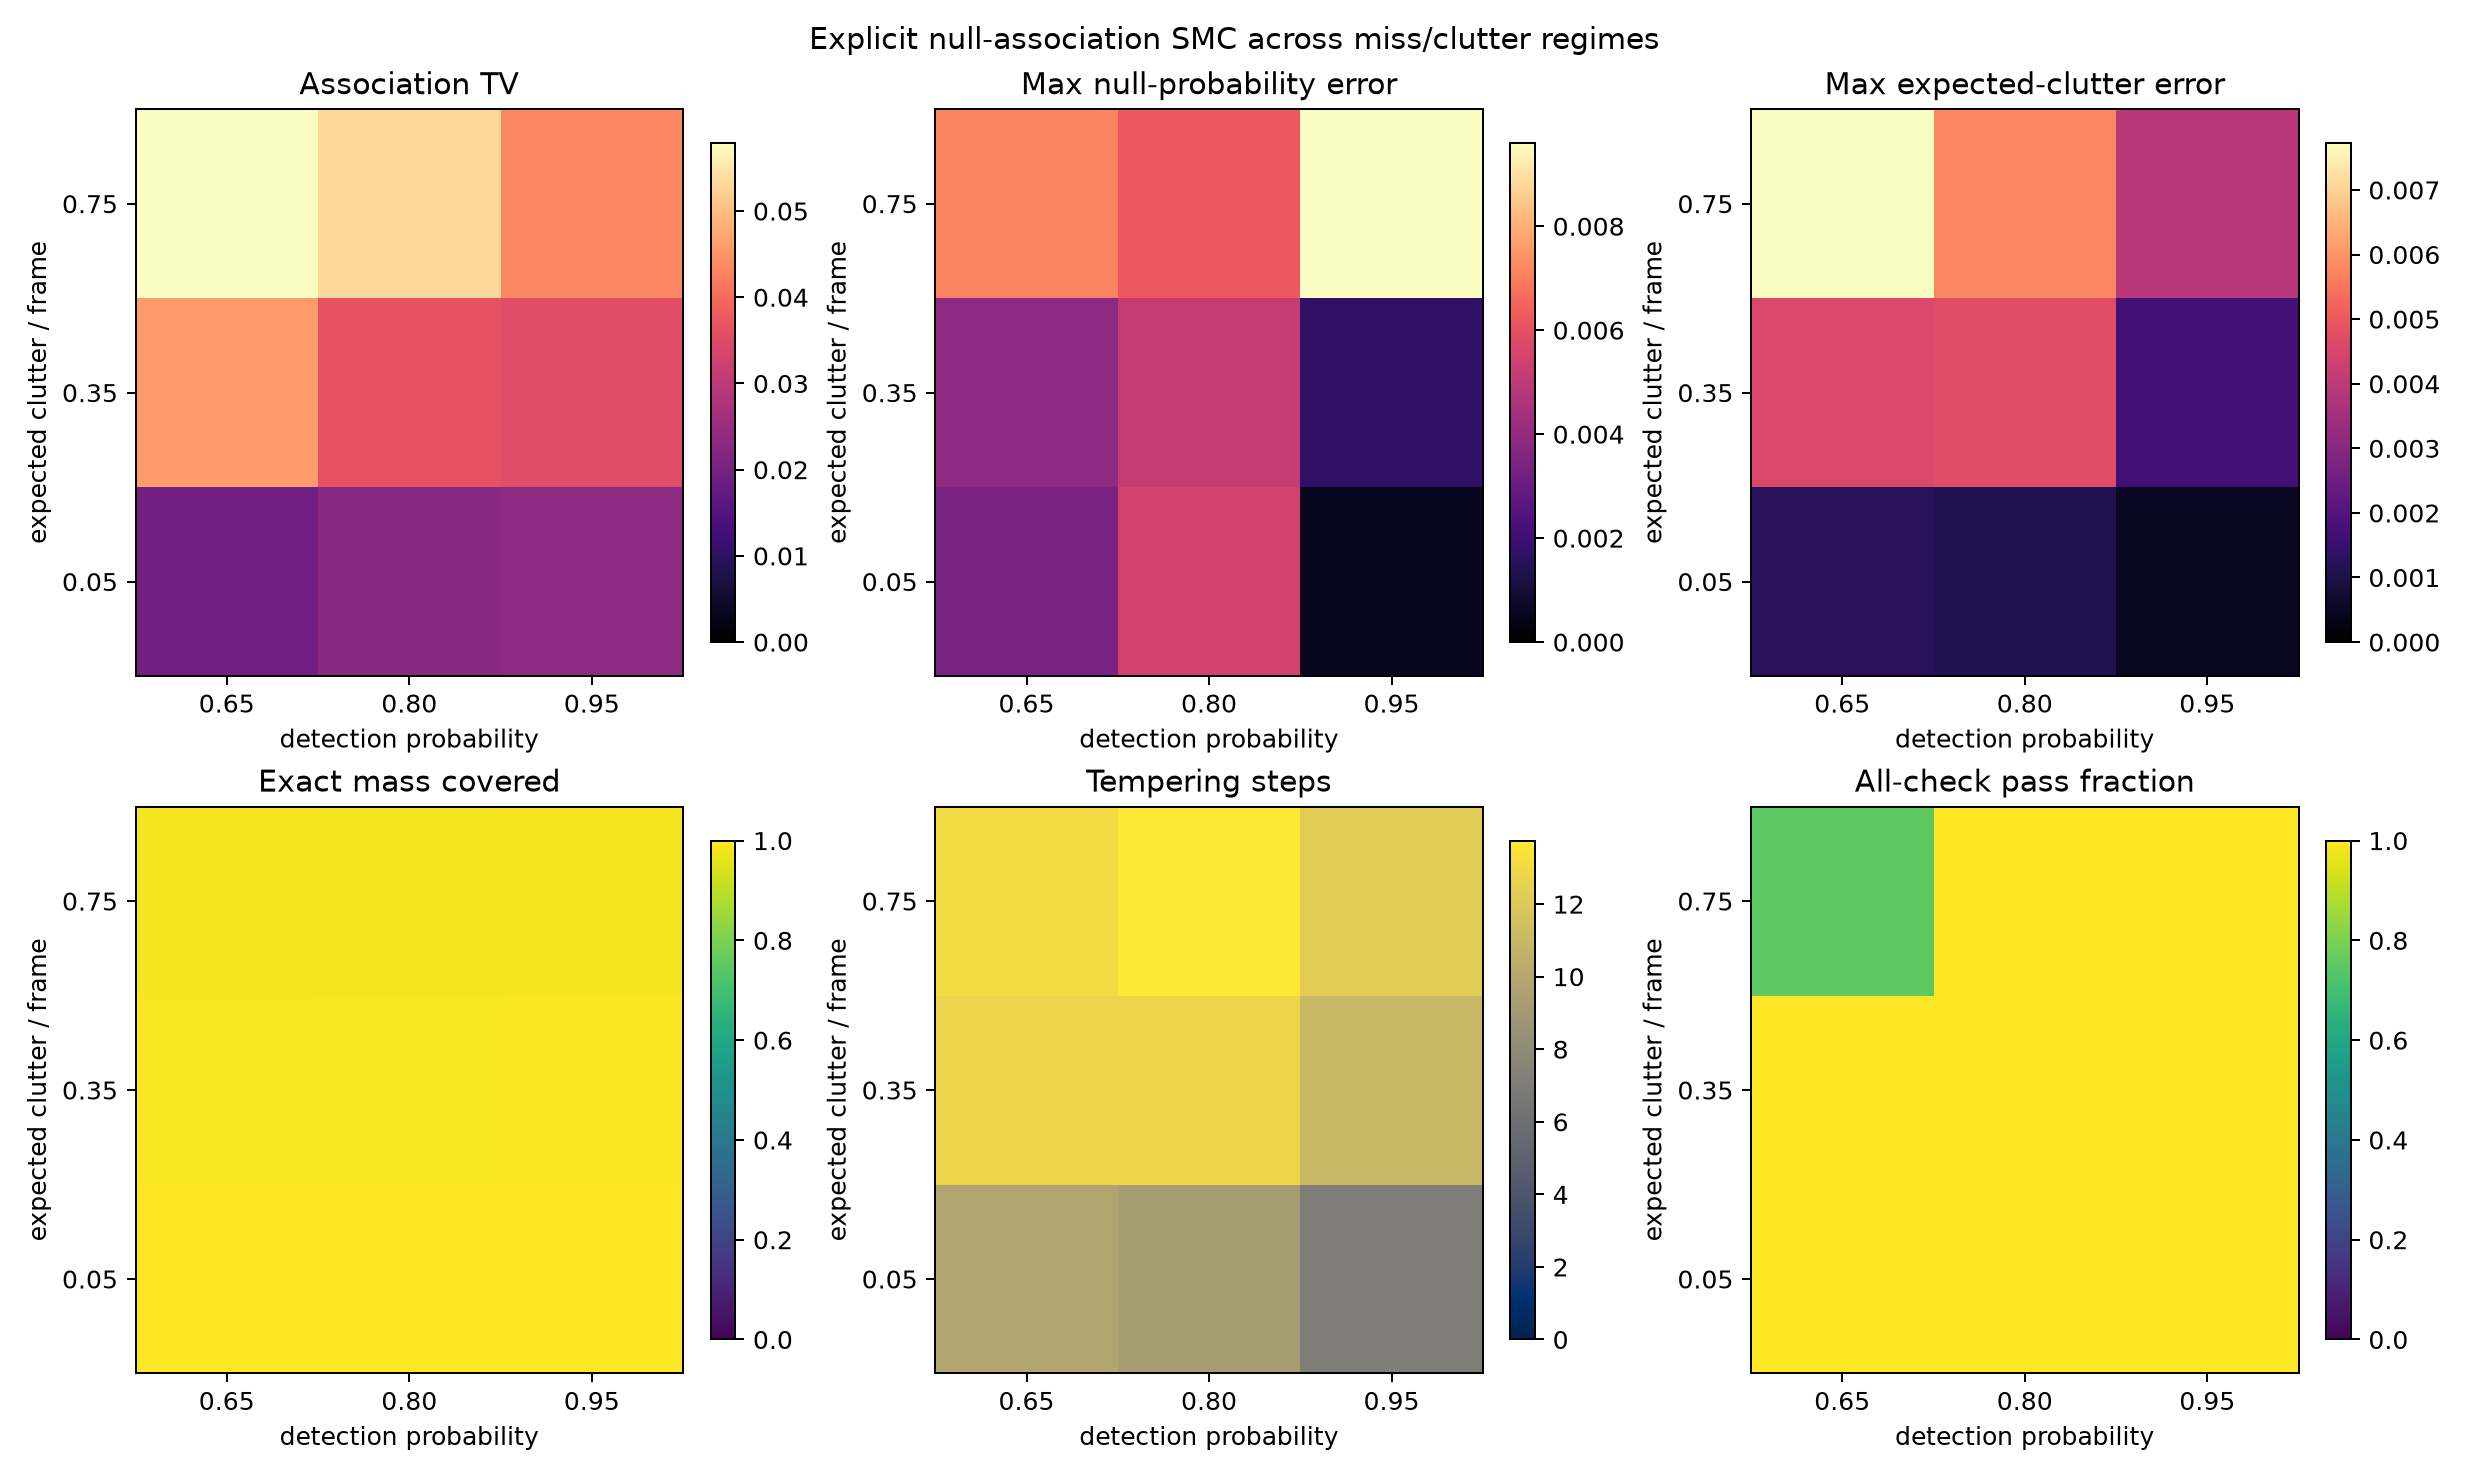

Data behind this chart, as committed beside it:
detection_probability, expected_clutter_per_frame, n_data_seeds, mean_total_variation_distance, se_total_variation_distance, mean_jensen_shannon_divergence, se_jensen_shannon_divergence, mean_exact_mass_covered, se_exact_mass_covered, mean_max_null_probability_error, se_max_null_probability_error, mean_max_expected_clutter_error, se_max_expected_clutter_error, mean_absolute_log_evidence_error, se_absolute_log_evidence_error, mean_n_tempering_steps, se_n_tempering_steps, mean_mean_mh_acceptance_rate, se_mean_mh_acceptance_rate, mean_runtime_seconds, se_runtime_seconds, mean_support_size, se_support_size, mean_realized_missed_detections
0.65, 0.05, 4, 0.01929, 0.00113, 0.001541, 0.0001945, 0.9979, 0.0004666, 0.003389, 0.001918, 0.001254, 0.0003558, 0.01719, 0.005013, 9.75, 0.6292, 0.6663, 0.00915, 122.7, 25.24, 351.0, 113.6, 2.5
0.65, 0.35, 4, 0.04574, 0.00577, 0.006814, 0.00123, 0.9905, 0.001839, 0.00383, 0.0007555, 0.004599, 0.001384, 0.04896, 0.01022, 12.75, 0.25, 0.5863, 0.03328, 170.9, 9.349, 745.5, 175.7, 2.25
0.65, 0.75, 4, 0.05787, 0.006459, 0.009819, 0.001691, 0.9858, 0.00215, 0.007124, 0.001531, 0.007724, 0.001265, 0.03509, 0.01219, 13.0, 0.4082, 0.5674, 0.01511, 154.6, 12.31, 1043, 329.2, 2.75
0.8, 0.05, 4, 0.02268, 0.002761, 0.002227, 0.0004114, 0.9965, 0.0005966, 0.005488, 0.003787, 0.001088, 0.0003154, 0.02522, 0.005833, 9.25, 0.25, 0.6456, 0.01078, 116.6, 8.695, 1078, 321.3, 1.25
0.8, 0.35, 4, 0.03619, 0.005611, 0.006377, 0.001633, 0.9909, 0.002894, 0.005165, 0.001663, 0.004679, 0.001793, 0.04069, 0.005241, 12.75, 0.4787, 0.6069, 0.0213, 156.7, 7.841, 1974, 888.1, 1.25
0.8, 0.75, 4, 0.05316, 0.01213, 0.01194, 0.004362, 0.9821, 0.007216, 0.006212, 0.002389, 0.005776, 0.002314, 0.04168, 0.006805, 13.75, 0.4787, 0.5556, 0.01639, 172.2, 9.913, 4173, 1918, 1.5
0.95, 0.05, 4, 0.02306, 0.003577, 0.001985, 0.0002932, 0.9975, 0.0003186, 0.0005846, 3.471612297970647e-05, 0.0005037, 0.000147, 0.02196, 0.009023, 7.0, 0.0, 0.493, 0.02627, 96.25, 3.472, 3430, 594.1, 0.0
0.95, 0.35, 4, 0.03534, 0.004086, 0.004501, 0.0005472, 0.9933, 0.0008872, 0.001699, 0.000449, 0.001666, 0.0006579, 0.03335, 0.01875, 11.0, 0.0, 0.6231, 0.01997, 150.2, 12.23, 3717, 488.3, 0.25
0.95, 0.75, 4, 0.04352, 0.00854, 0.008419, 0.002024, 0.9864, 0.002721, 0.009597, 0.003871, 0.003936, 0.001418, 0.03288, 0.01225, 12.25, 0.4787, 0.6004, 0.03331, 93.31, 19.47, 9464, 3415, 0.5
